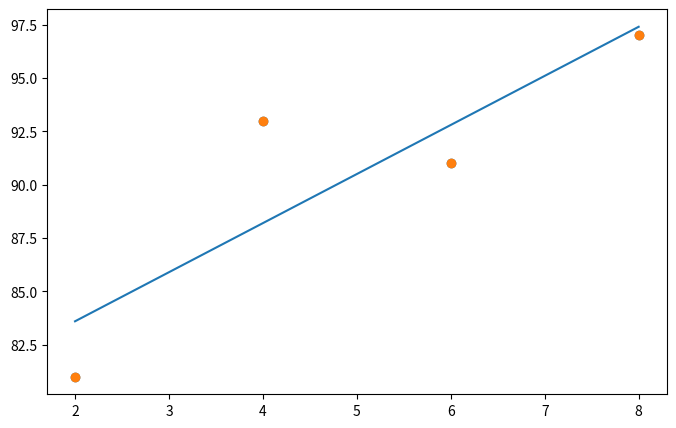
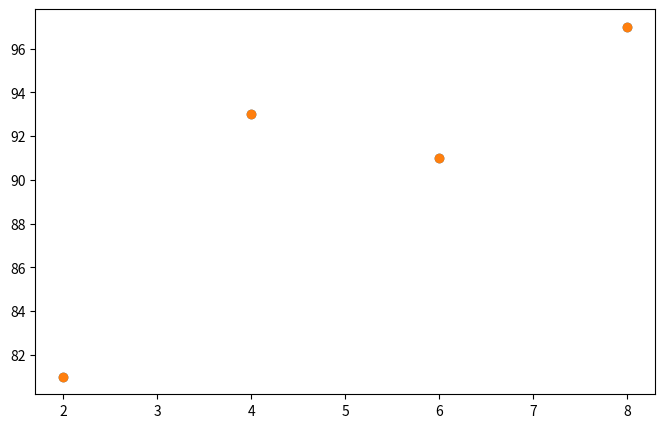

Python code for these plots, in order:
#!/usr/bin/env python
# coding: utf-8

# In[4]:


import numpy as np

#기울기 a와 y절편 b
ab = [3, 76]

#x, y 의 데이터값
data = [[2, 81], [4, 93], [6, 91], [8, 97]]
x = [i[0] for i in data]
y = [i[1] for i in data]

#y = ax + b에 a와 b 값을 대입하여 결과를 출력하는 함수
def predict(x):
    return ab[0]*x + ab[1]

#RMSE 함수를 각 y값에 대입하여 최종 값을 구하는 함수
def rmse(p, a):
    return np.sqrt(((p-1) ** 2).mean())

#예측 값이 들어갈 빈 리스트
def rmse_val(predict_result, y):
    return rmse(np.array(predict_result), np.array(y))

predict_result = []

#모든 x값을 한번씩 대입하여
for i in range(len(x)):
    #predict_result 리스트를 완성한다
    predict_result.append(predict(x[i]))
    print("공부한 시간 = %.f, 실제 점수 = %.f, 예측점수 = %.f"%(x[i], y[i], predict(x[i])))

    
#for문을 통해 만들어진 예측값과 실제값 확인해보기
print(predict_result)
print(y)

#최종 RMSE 출력
print("rmse 최종값: " + str(rmse_val(predict_result, y)))
    


# In[ ]:





# In[9]:


get_ipython().system('pip install pandas')


# In[11]:


get_ipython().system('pip install matplotlib')


# In[14]:


import numpy as np
import pandas as pd
import matplotlib.pyplot as plt

#공부시간 X와 성적 Y의 리스트를 만들기
data = [[2, 81],  [4, 93], [6, 91], [8, 97]]
x = [i[0] for i in data]
y = [i[1] for i in data]

#그래프로 나타내기
plt.figure(figsize = (8, 5))
plt.scatter(x,y)
plt.show()

#리스트로 되어 있는 x와y값을 넘파이 배열로 바꾸기(인덱스를 주어 하나씩 불러와 계산이 가능하게 하기 위함)
x_data = np.array(x)
y_data = np.array(y)

#기울기 a와 절편 b의 값 초기화
a = 0
b = 0

#학습률 정하기
lr = 0.05

#몇 번 반복될 지 설정(0부터 세므로 원하는 반복횟수에 +1)
epochs = 2001

#경사하강법 시작
for i in range(epochs): #에포크 수만큼 반복
    y_pred = a * x_data + b #y를 구하는 식 세우기
    error = y_data - y_pred #오차를 구하는 식
    
    #오차 함수를 a로 미분한 값
    a_diff = -(1/len(x_data)) * sum(x_data *(error))
    #오차 함수를 b로 미분한 값
    b_diff = -(1/len(x_data)) * sum(y_data - y_pred)
    
    a = a - lr * a_diff #학습률을 곱해 기존의 a값 업데이트
    b = b - lr * b_diff #학습률을 곱해 기존의 b값 업데이트
    
    if i % 100 == 0: #100번 반복될 때마다 현재의 a값, b값 출력
        print("epoch=%.f, rldnfrl=%.04f, 절편=%.04f"%(i, a, b))
        
#앞서 구한 기울기와 절편을 이용해 그래프를 다시 그리기
y_pred = a * x_data + b
plt.scatter(x,y)
plt.plot([min(x_data), max(x_data)], [min(y_pred), max(y_pred)])
plt.show()


# In[16]:


import numpy as np
import pandas as pd
import matplotlib.pyplot as plt

#공부시간 X와 성적 Y의 리스트를 만들기
data = [[2, 81],  [4, 93], [6, 91], [8, 97]]
x = [i[0] for i in data]
y = [i[1] for i in data]

#그래프로 나타내기
plt.figure(figsize = (8, 5))
plt.scatter(x,y)
plt.show()

#리스트로 되어 있는 x와y값을 넘파이 배열로 바꾸기(인덱스를 주어 하나씩 불러와 계산이 가능하게 하기 위함)
x_data = np.array(x)
y_data = np.array(y)

#기울기 a와 절편 b의 값 초기화
a = 0
b = 0

#학습률 정하기 = 0.01 수정
lr = 0.01

#몇 번 반복될 지 설정(0부터 세므로 원하는 반복횟수에 +1)
epochs = 2001

#경사하강법 시작
for i in range(epochs): #에포크 수만큼 반복
    y_pred = a * x_data + b #y를 구하는 식 세우기
    error = y_data - y_pred #오차를 구하는 식
    
    # 위에서 2로 바꾼 값
    a_diff = 2/len(x_data) * sum(x_data *(error))
    b_diff = 2/len(x_data) * sum(y_data - y_pred)
    
    a = a - lr * a_diff #학습률을 곱해 기존의 a값 업데이트
    b = b - lr * b_diff #학습률을 곱해 기존의 b값 업데이트
    
    if i % 100 == 0: #100번 반복될 때마다 현재의 a값, b값 출력
        print("epoch=%.f, rldnfrl=%.04f, 절편=%.04f"%(i, a, b))
        
#앞서 구한 기울기와 절편을 이용해 그래프를 다시 그리기
y_pred = a * x_data + b
plt.scatter(x,y)
plt.plot([min(x_data), max(x_data)], [min(y_pred), max(y_pred)])
plt.show()


# In[ ]:




